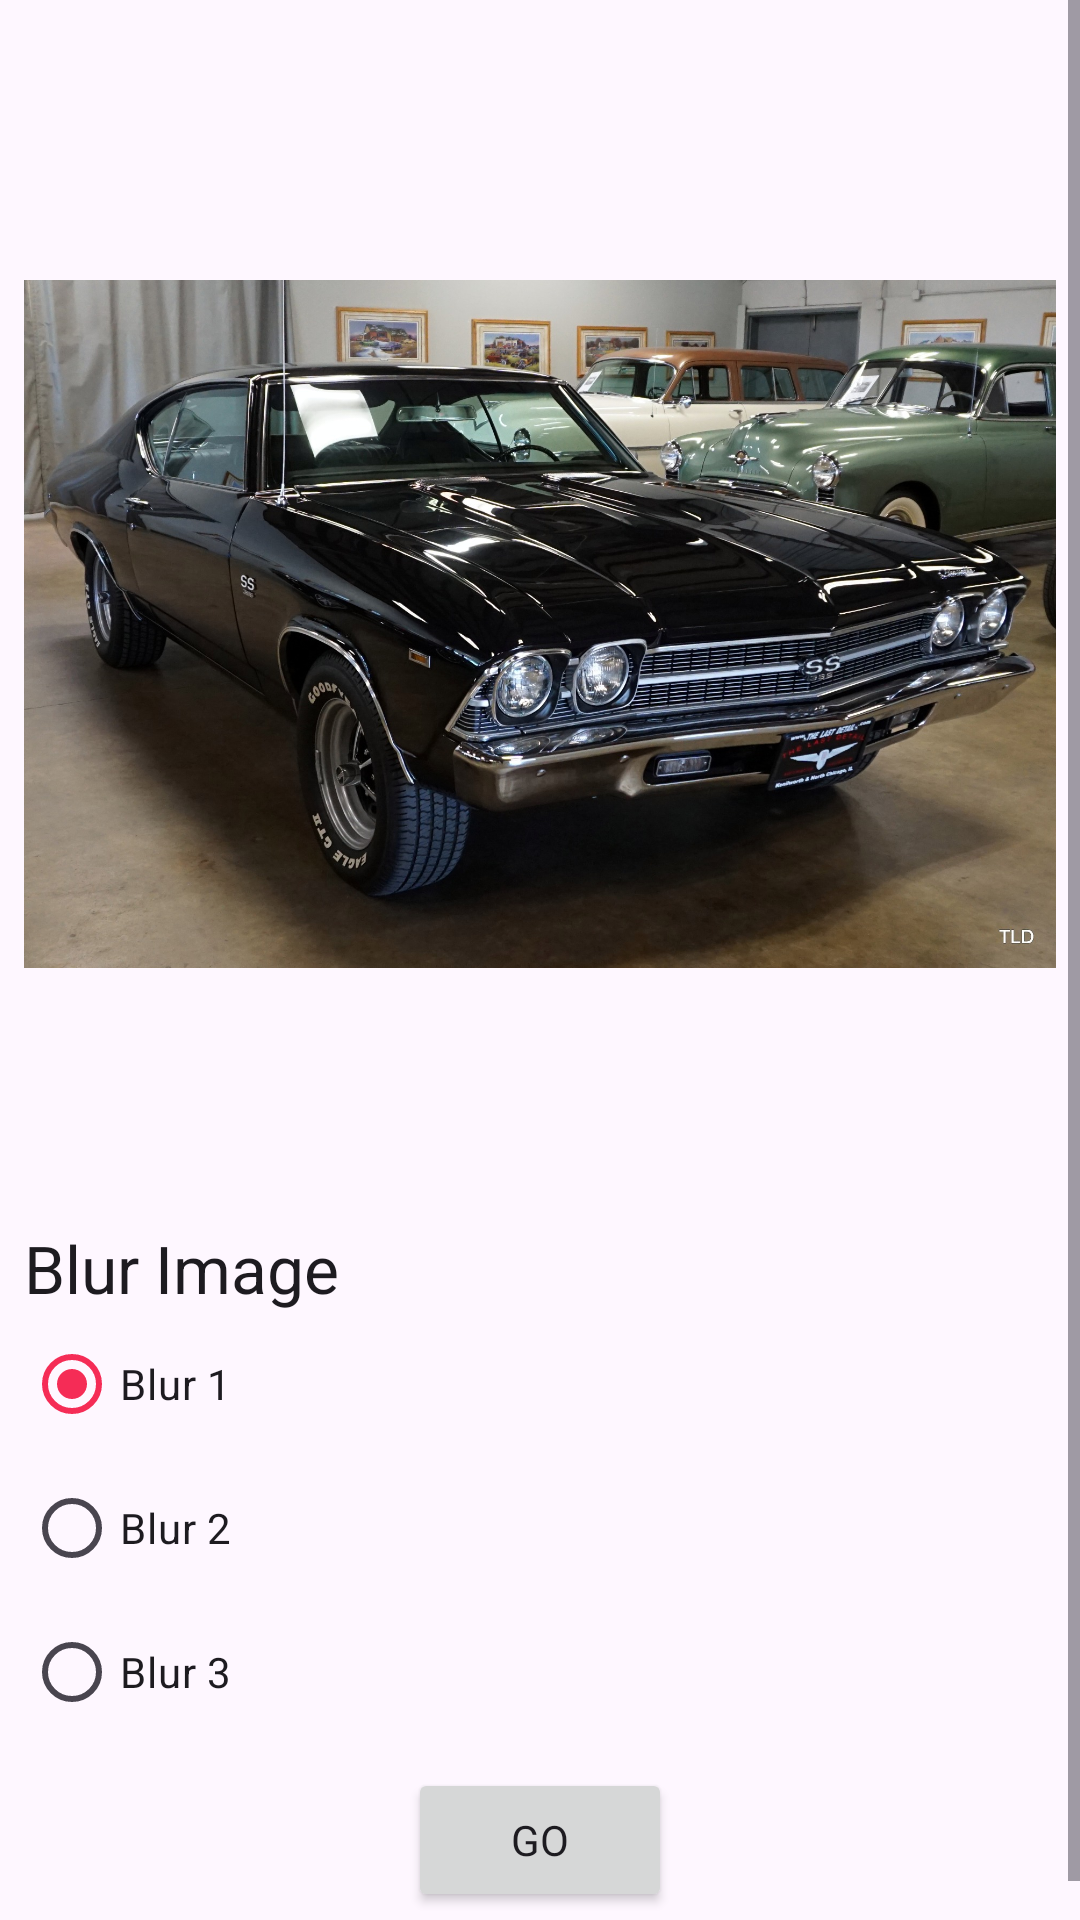

Layout XML and referenced resources for this Android screen:
<!-- AndroidManifest.xml: application theme Theme.MyFood -->
<!-- res/layout/fragment_blur.xml -->
<?xml version="1.0" encoding="utf-8"?>
<ScrollView xmlns:android="http://schemas.android.com/apk/res/android"
    xmlns:tools="http://schemas.android.com/tools"
    android:layout_width="match_parent"
    android:layout_height="match_parent"
    android:fillViewport="true">

    <LinearLayout
        android:layout_width="match_parent"
        android:layout_height="wrap_content"
        android:layout_margin="8dp"
        android:orientation="vertical">

        <ImageView
            android:id="@+id/image_view"
            android:layout_width="match_parent"
            android:layout_height="400dp"
            android:layout_weight="1"
            android:contentDescription="Image"
            android:src="@drawable/my_ss"
            android:scaleType="fitCenter" />

        <TextView
            android:id="@+id/filters_title"
            android:layout_width="wrap_content"
            android:layout_height="wrap_content"
            android:text="Blur Image"
            android:textAppearance="@style/TextAppearance.AppCompat.Large" />


        <RadioGroup
            android:layout_width="fill_parent"
            android:layout_height="wrap_content"
            android:orientation="vertical"
            android:id="@+id/radio_blur_group"
            android:checkedButton="@+id/radio_blur_lv_1">
            <RadioButton android:id="@+id/radio_blur_lv_1"
                android:layout_width="wrap_content"
                android:layout_height="wrap_content"
                android:text="Blur 1" />
            <RadioButton android:id="@+id/radio_blur_lv_2"
                android:layout_width="wrap_content"
                android:layout_height="wrap_content"
                android:text="Blur 2" />
            <RadioButton android:id="@+id/radio_blur_lv_3"
                android:layout_width="wrap_content"
                android:layout_height="wrap_content"
                android:text="Blur 3" />
        </RadioGroup>

        <RadioGroup
            android:id="@+id/destinations"
            android:layout_width="wrap_content"
            android:layout_height="wrap_content"
            android:orientation="vertical">

        </RadioGroup>

        <LinearLayout
            android:layout_width="match_parent"
            android:layout_height="wrap_content"
            android:layout_marginBottom="16dp"
            android:layout_marginTop="8dp"
            android:gravity="center"
            android:orientation="horizontal">

            <LinearLayout
                android:layout_width="wrap_content"
                android:layout_height="wrap_content"
                android:orientation="horizontal">
                <Button
                    android:id="@+id/cancel_button"
                    android:layout_width="wrap_content"
                    android:layout_height="wrap_content"
                    android:text="Cancel Work"
                    android:visibility="gone"
                    />

                <ProgressBar
                    android:id="@+id/progress_bar"
                    android:layout_width="wrap_content"
                    android:layout_height="wrap_content"
                    android:indeterminate="true"
                    android:visibility="gone"
                    android:layout_gravity="center_horizontal"
                    />
            </LinearLayout>

            <Button
                android:id="@+id/go_button"
                android:layout_width="wrap_content"
                android:layout_height="wrap_content"
                android:text="Go"
                />

            <Button
                android:id="@+id/see_file_button"
                android:layout_width="wrap_content"
                android:layout_height="wrap_content"
                android:text="See File"
                android:visibility="gone"
                tools:visibility="visible" />

        </LinearLayout>

    </LinearLayout>

</ScrollView>
<!-- resources referenced by this layout -->
<resources>
  <!-- drawable my_ss: jpg bitmap (drawable, 538288 bytes) -->
  <style name="Theme.MyFood" parent="Base.Theme.MyFood" />
  <style name="Base.Theme.MyFood" parent="Theme.Material3.Light.NoActionBar">
          <item name="fontFamily">@font/myfont</item>
          <item name="colorPrimary">@color/primary</item>
          <item name="colorPrimaryVariant">@color/accent</item>
          <item name="colorOnPrimary">@color/white</item>
          <item name="colorSecondary">@color/teal_200</item>
          <item name="colorSecondaryVariant">@color/teal_700</item>
          <item name="colorOnSecondary">@color/black</item>
          <item name="android:statusBarColor" tools:TargetApi="l">?attr/colorPrimaryVariant</item>
      </style>
  <color name="primary">#f52c56</color>
  <color name="accent">#f52c56</color>
  <color name="white">#FFFFFFFF</color>
  <color name="teal_200">#FF03DAC5</color>
  <color name="teal_700">#FF018786</color>
  <color name="black">#FF000000</color>
</resources>
